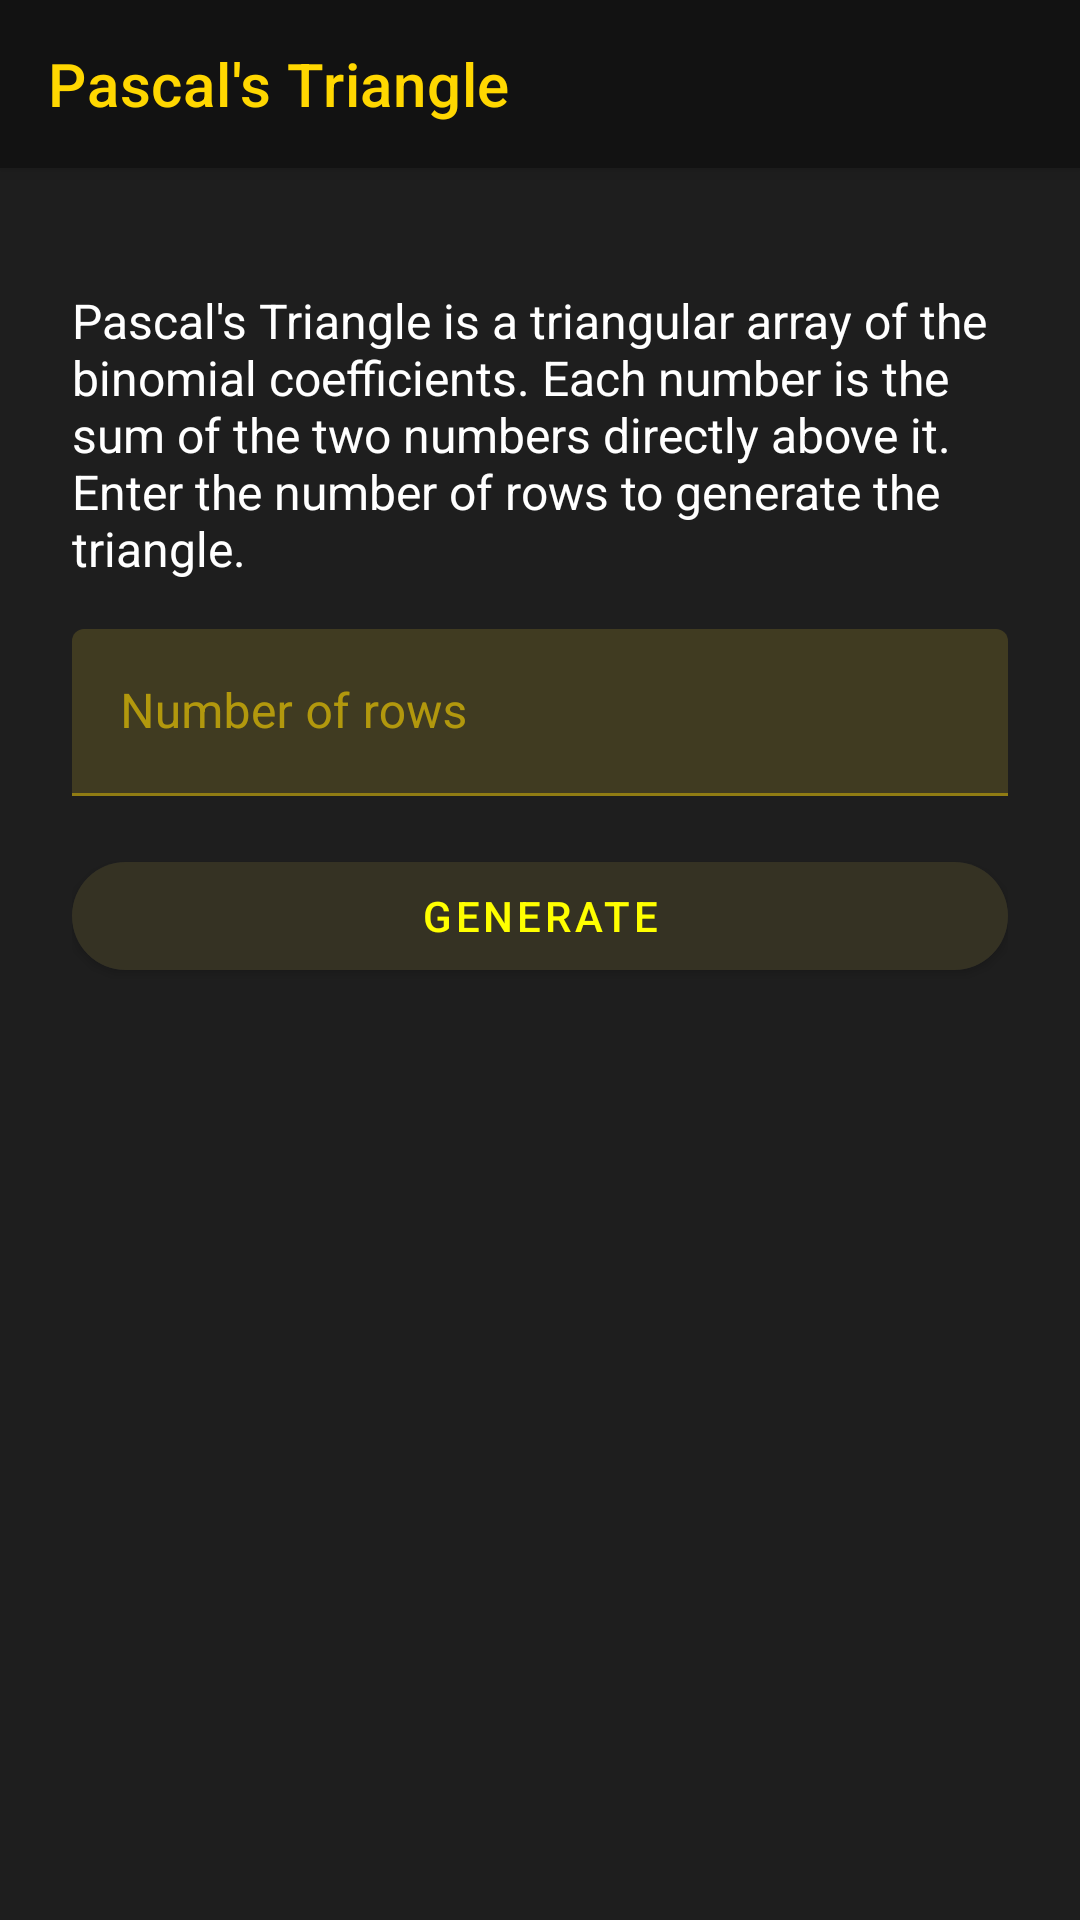

The Android layout XML behind this screen, and the referenced resources:
<!-- AndroidManifest.xml: activity theme Theme.AutomataComp -->
<!-- res/layout/activity_pascal_triangle.xml -->
<?xml version="1.0" encoding="utf-8"?>
<androidx.coordinatorlayout.widget.CoordinatorLayout xmlns:android="http://schemas.android.com/apk/res/android"
    xmlns:app="http://schemas.android.com/apk/res-auto"
    android:layout_width="match_parent"
    android:layout_height="match_parent"
    android:background="@color/primary_black">

    <com.google.android.material.appbar.AppBarLayout
        android:layout_width="match_parent"
        android:layout_height="wrap_content"
        android:background="@color/primary_dark">

        <androidx.appcompat.widget.Toolbar
            android:id="@+id/toolbar"
            android:layout_width="match_parent"
            android:layout_height="?attr/actionBarSize"
            android:background="@color/primary_dark"
            app:titleTextColor="@color/accent_yellow"
            app:title="@string/pascal_triangle_title" />

    </com.google.android.material.appbar.AppBarLayout>

    <ScrollView
        android:layout_width="match_parent"
        android:layout_height="match_parent"
        android:layout_marginTop="16dp"
        app:layout_behavior="@string/appbar_scrolling_view_behavior">

        <LinearLayout
            android:layout_width="match_parent"
            android:layout_height="wrap_content"
            android:orientation="vertical"
            android:padding="24dp"
            android:gravity="center_horizontal">

            <TextView
                android:layout_width="match_parent"
                android:layout_height="wrap_content"
                android:layout_marginBottom="16dp"
                android:text="Pascal's Triangle is a triangular array of the binomial coefficients. Each number is the sum of the two numbers directly above it. Enter the number of rows to generate the triangle."
                android:textColor="@color/white"
                android:textSize="16sp" />

            <com.google.android.material.textfield.TextInputLayout
                android:id="@+id/input_layout"
                android:layout_width="match_parent"
                android:layout_height="wrap_content"
                android:hint="Number of rows">

                <com.google.android.material.textfield.TextInputEditText
                    android:id="@+id/pascal_input"
                    android:layout_width="match_parent"
                    android:layout_height="wrap_content"
                    android:inputType="number"
                    android:maxLines="1" />
            </com.google.android.material.textfield.TextInputLayout>

            <com.google.android.material.button.MaterialButton
                android:id="@+id/btn_generate"
                android:layout_width="match_parent"
                android:layout_height="wrap_content"
                android:layout_marginTop="16dp"
                android:text="Generate"
                android:backgroundTint="@color/secondary_black"
                android:textColor="@color/bright_yellow"
                app:cornerRadius="32dp" />

            <TextView
                android:id="@+id/result_text"
                android:layout_width="match_parent"
                android:layout_height="wrap_content"
                android:layout_marginTop="24dp"
                android:textColor="@color/white"
                android:textSize="18sp"
                android:typeface="monospace"
                android:textIsSelectable="true" />
        </LinearLayout>
    </ScrollView>
</androidx.coordinatorlayout.widget.CoordinatorLayout>
<!-- resources referenced by this layout -->
<resources>
  <color name="accent_yellow">#FFD700</color>
  <color name="bright_yellow">#FFFF00</color>
  <color name="primary_black">#1E1E1E</color>
  <color name="primary_dark">#121212</color>
  <color name="secondary_black">#262626</color>
  <color name="white">#FFFFFFFF</color>
  <string name="pascal_triangle_title">Pascal\'s Triangle</string>
  <style name="Theme.AutomataComp" parent="Base.Theme.AutomataComp" />
  <style name="Base.Theme.AutomataComp" parent="Theme.MaterialComponents.NoActionBar">
          
          <item name="colorPrimary">@color/accent_yellow</item>
          <item name="colorPrimaryVariant">@color/dark_yellow</item>
          <item name="colorOnPrimary">@color/primary_black</item>
          
          
          <item name="colorSecondary">@color/neon_yellow</item>
          <item name="colorSecondaryVariant">@color/bright_yellow</item>
          <item name="colorOnSecondary">@color/primary_black</item>
          
          
          <item name="android:statusBarColor">@color/primary_dark</item>
          <item name="android:navigationBarColor">@color/primary_dark</item>
          
          
          <item name="android:windowBackground">@color/primary_black</item>
          <item name="colorSurface">@color/secondary_black</item>
          <item name="colorOnSurface">@color/accent_yellow</item>
          
          
          <item name="android:textColorPrimary">@color/accent_yellow</item>
          <item name="android:textColorSecondary">@color/white</item>
          
          
          <item name="android:forceDarkAllowed" tools:targetApi="q">false</item>
      </style>
  <color name="dark_yellow">#B8860B</color>
  <color name="neon_yellow">#DFFF00</color>
</resources>
